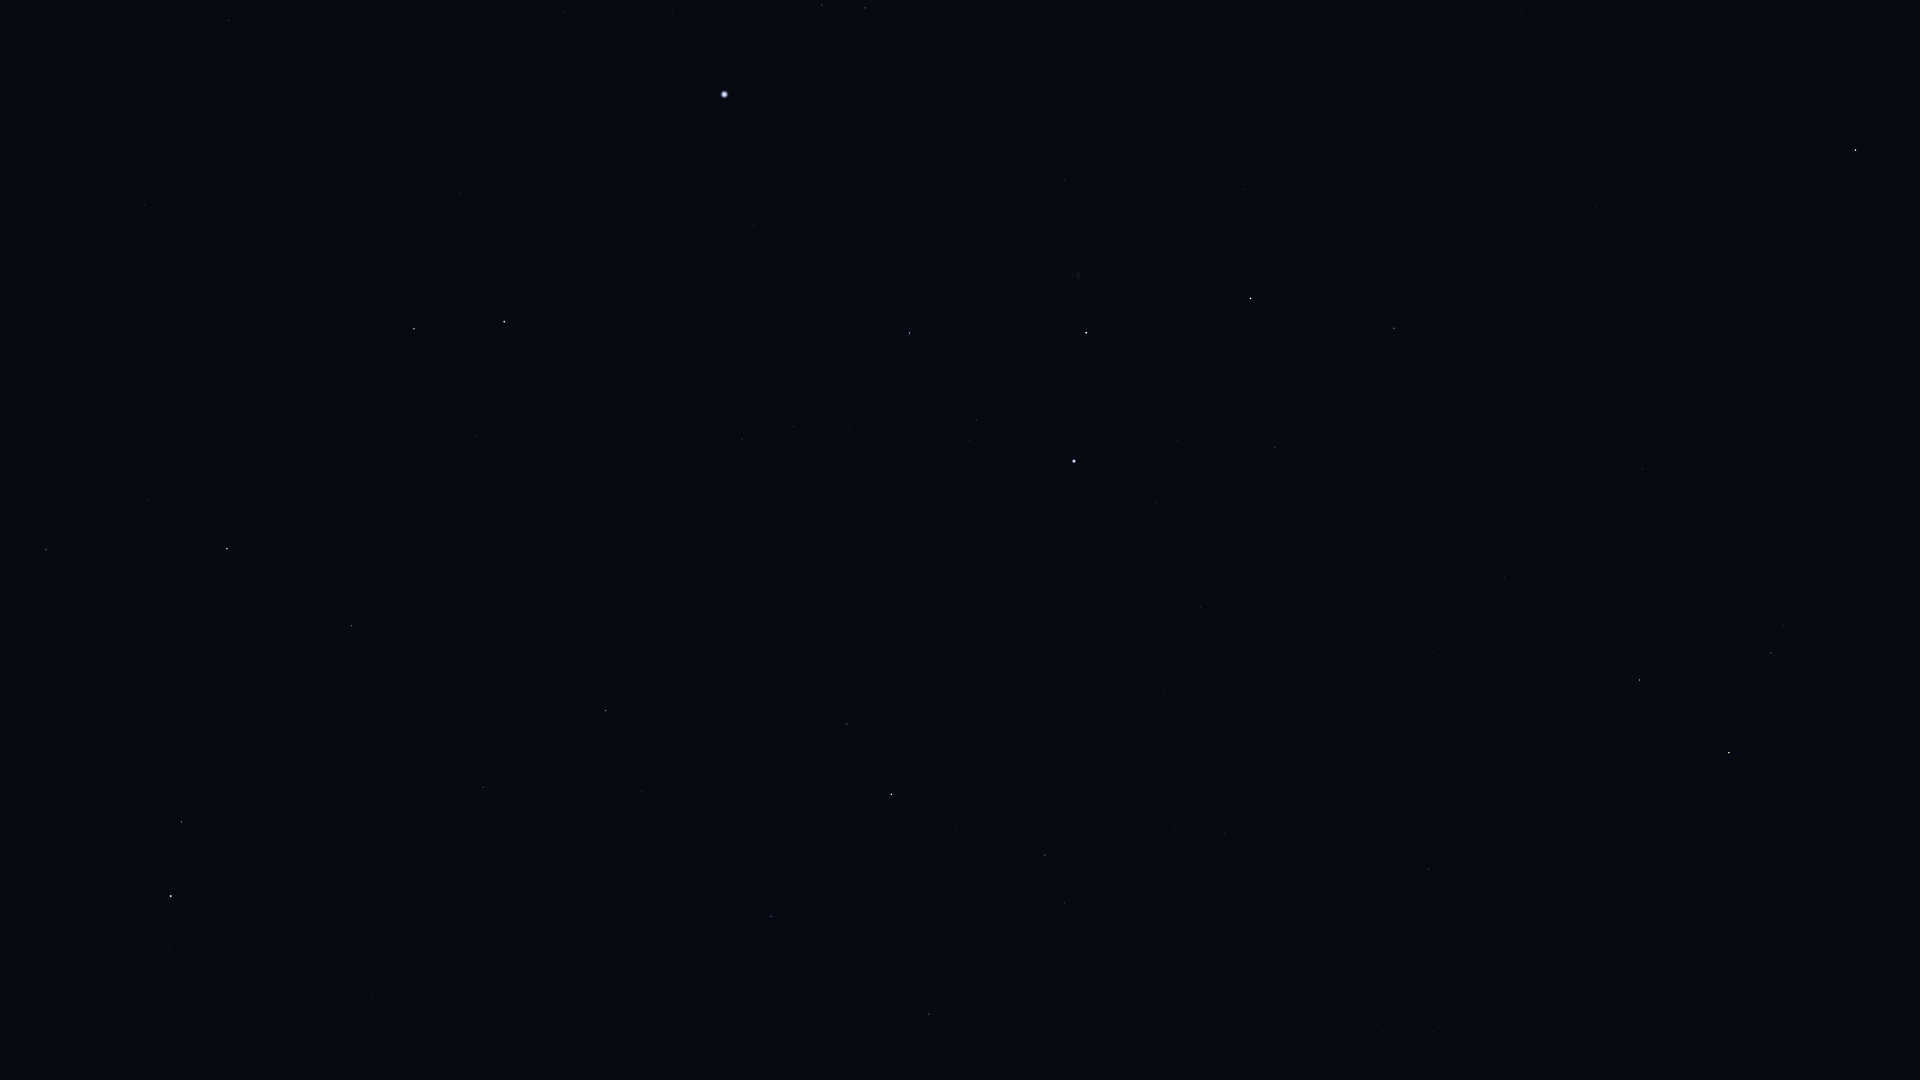

Source data for this figure (header and first rows):
Star_ID, Name, X, Y
72607, Kochab, 171, 896
73136, Baekdu, 189, 904
75097, Pherkad, 181, 822
75458, Edasich, 46, 550
77760, HIP 77760, 12, 137
78527, HIP 78527, 148, 500
79992, HIP 79992, 145, 205
80076, Hunor, 130, 80
80331, Athebyne, 227, 549
80838, Ogma, 169, 10
81126, HIP 81126, 194, 106
81833, HIP 81833, 228, 20
83608, Alrakis, 329, 375
83895, Aldhibah, 352, 626
85670, Rastaban, 414, 329
86414, HIP 86414, 460, 193
86614, Dziban, 420, 767
86782, Alruba, 455, 366
87585, Grumium, 476, 436
87808, HIP 87808, 563, 12
87833, Eltanin, 504, 322
90344, Fafnir, 525, 637
91262, Vega, 724, 94
91852, Xihe, 768, 59
92420, Sheliak, 822, 5
92791, HIP 92791, 810, 84
93194, Sulafat, 865, 8
94376, Altais, 606, 711
94481, Aladfar, 863, 162
95853, HIP 95853, 794, 427
96100, Alsafi, 622, 766
97165, Fawaris, 909, 333
98110, HIP 98110, 1064, 179
98543, HIP 98543, 1173, 62
100453, Sadr, 1086, 333
102098, Deneb, 1074, 461
102488, Aljanah, 1250, 298
104521, HIP 104521, 1716, 4
104780, Solaris, 1651, 92
104858, HIP 104858, 1735, 19
105199, Alderamin, 891, 794
105570, HIP 105570, 1827, 3
106032, Alfirk, 771, 916
107136, Azelfafage, 1123, 701
107310, HIP 107310, 1514, 421
107315, Enif, 1855, 150
107354, HIP 107354, 1570, 381
108917, Kurhah, 916, 907
109176, HIP 109176, 1642, 469
109352, HIP 109352, 1503, 574
109492, HIP 109492, 1045, 855
109937, HIP 109937, 1433, 652
110538, HIP 110538, 1175, 829
110609, HIP 110609, 1229, 805
111022, HIP 111022, 1271, 803
111104, HIP 111104, 1361, 761
111169, HIP 111169, 1224, 833
112158, Matar, 1640, 680
112724, HIP 112724, 929, 1014
112748, Sadalbari, 1771, 653
... 4 more rows
